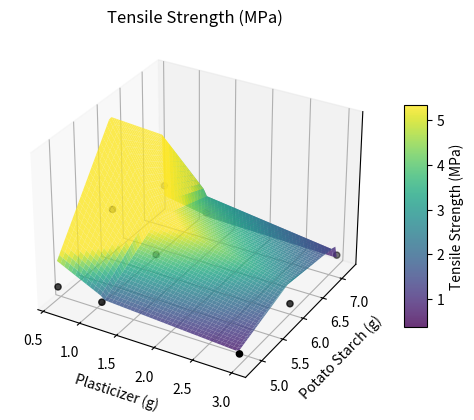

Reproduce this figure in Python.
# -*- coding: utf-8 -*-
"""3d Surface Plot: Tensile Strength Heat Map

Automatically generated by Colaboratory.

Original file is located at
    https://colab.research.google.com/<link-removed>
"""

import numpy as np
import matplotlib.pyplot as plt
from mpl_toolkits.mplot3d import Axes3D

# Provided data
X1 = np.array([0.6, 0.6, 0.6, 1.2, 1.2, 1.2, 3.0, 3.0, 3.0])  # Independent variable 1
X2 = np.array([4.8, 6.0, 7.2, 4.8, 6.0, 7.2, 4.8, 6.0, 7.2])  # Independent variable 2
y = np.array([1.51, 5.34, 3.05, 1.35, 1.4, 1.14, 0.44, 0.38, 0.59])  # Dependent variable

# Create a meshgrid for the surface plot
x1_range = np.linspace(min(X1), max(X1),)
x2_range = np.linspace(min(X2), max(X2),)
x1_mesh, x2_mesh = np.meshgrid(x1_range, x2_range)

# Interpolate y values for the mesh points
y_interp = np.interp(x1_mesh.ravel(), X1, y)
y_interp *= np.interp(x2_mesh.ravel(), X2, y)

# Create a 3D plot
fig = plt.figure()
ax = fig.add_subplot(111, projection='3d')

# Plot the surface
surf = ax.plot_surface(x1_mesh, x2_mesh, y_interp.reshape(x1_mesh.shape), cmap='viridis', alpha=0.8, vmin=np.min(y), vmax=np.max(y))

# Plot the data points
ax.scatter(X1, X2, y, color='black', label='Data points')

# Set labels and title
ax.set_title('Tensile Strength (MPa)')
ax.set_xlabel('Plasticizer (g)')
ax.set_ylabel('Potato Starch (g)')
ax.set_zlabel('Tesile Strength (MPa)')
ax.set_zticks([])

# Add a colorbar to show the gradient
cbar = plt.colorbar(surf, ax=ax, shrink=0.6, aspect=10)
cbar.set_label('Tensile Strength (MPa)')

plt.show()